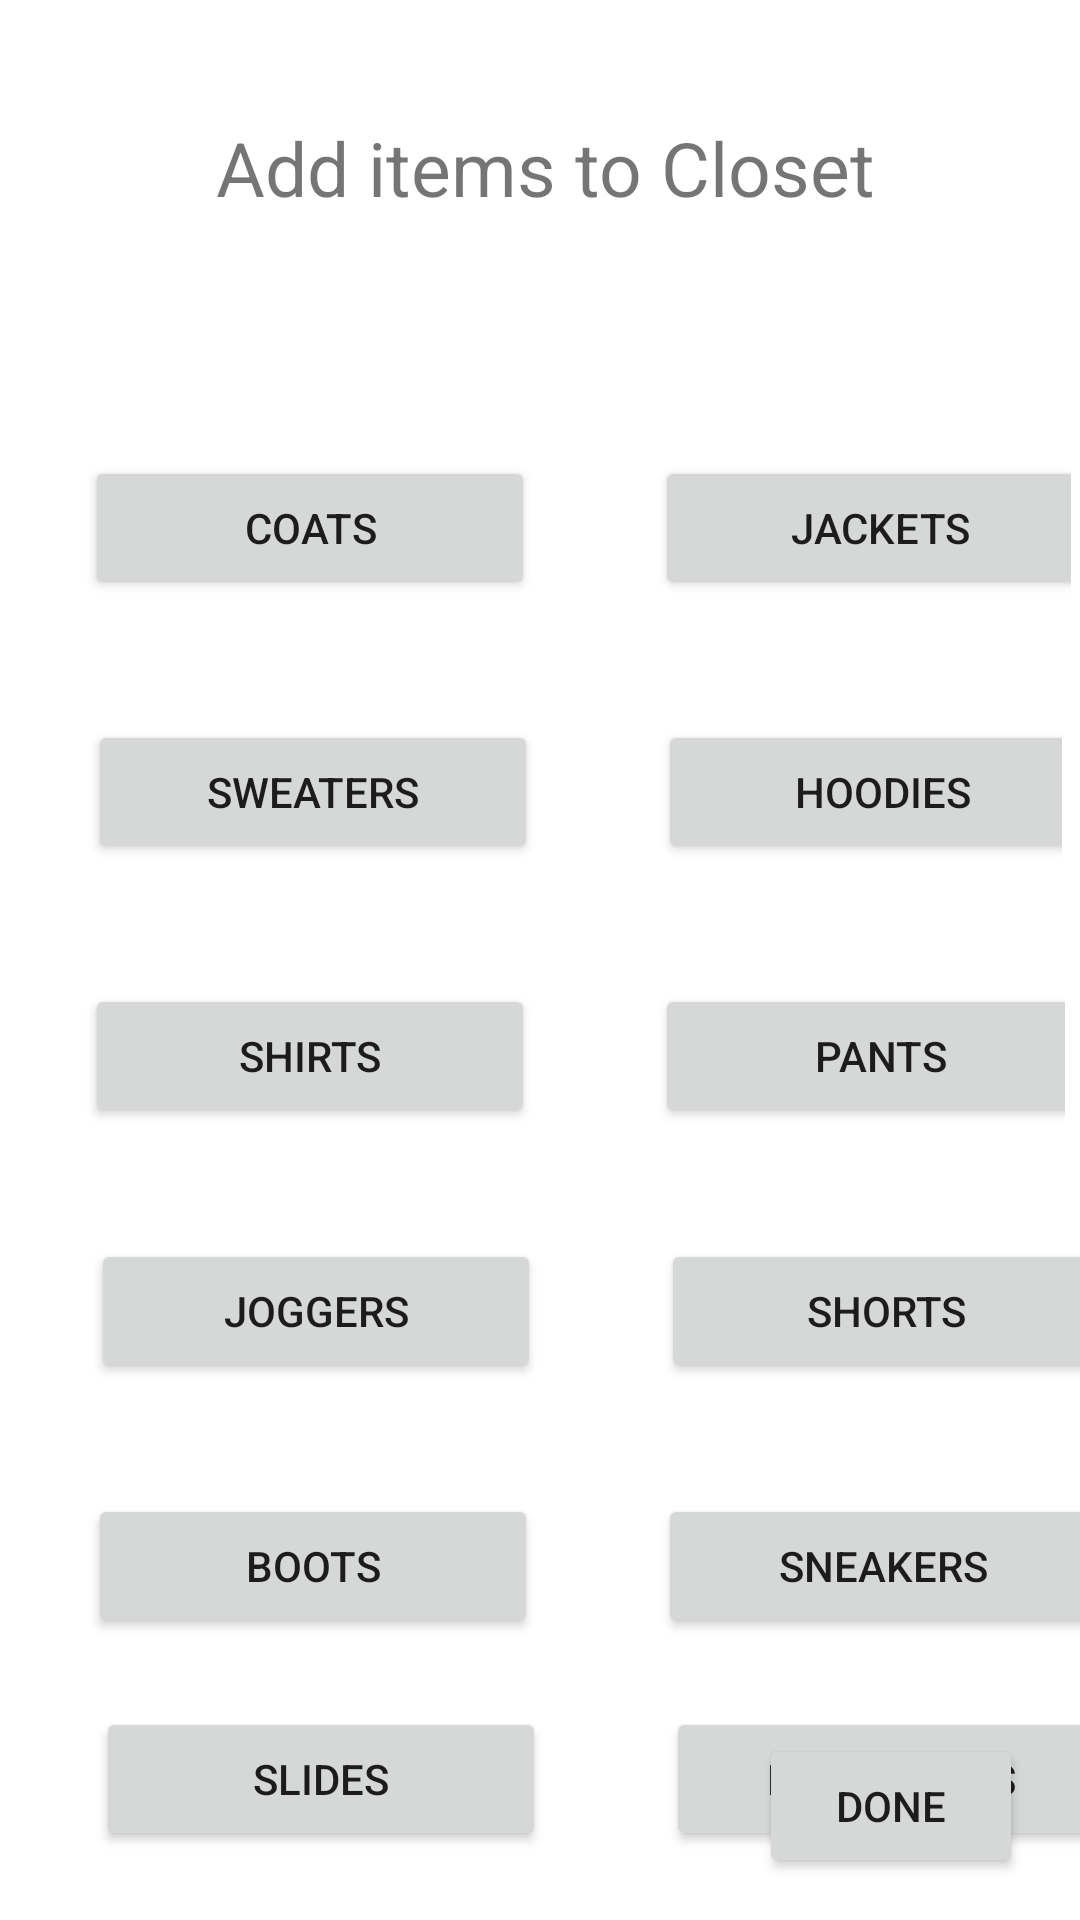

Here is an Android app screen rendered from its layout file. Give the layout XML and the strings, colors and styles it references.
<!-- AndroidManifest.xml: application theme Theme.EasyCloset -->
<!-- res/layout/activity_additem.xml -->
<?xml version="1.0" encoding="utf-8"?>
<RelativeLayout xmlns:android="http://schemas.android.com/apk/res/android"
    xmlns:app="http://schemas.android.com/apk/res-auto"
    xmlns:tools="http://schemas.android.com/tools"
    android:layout_width="match_parent"
    android:layout_height="match_parent"
    android:background="#FFFFFF"
    tools:context=".AdditemActivity">


    <TextView
        android:id="@+id/textView3"
        android:layout_width="wrap_content"
        android:layout_height="44dp"
        android:layout_alignParentStart="true"
        android:layout_alignParentTop="true"
        android:layout_marginStart="72dp"
        android:layout_marginTop="39dp"
        android:text="Add items to Closet"
        android:textSize="25sp" />


    <ImageView
        android:id="@+id/camera"
        android:layout_width="41dp"
        android:layout_height="42dp"
        android:layout_alignTop="@+id/textView3"
        android:layout_alignBottom="@+id/textView3"
        android:layout_alignParentEnd="true"
        android:layout_marginStart="30dp"
        android:layout_marginTop="2dp"
        android:layout_marginEnd="48dp"
        android:layout_marginBottom="0dp"
        android:layout_toEndOf="@+id/textView3"
        android:src="@drawable/ic_baseline_photo_camera_24" />


    <LinearLayout
        android:layout_width="match_parent"
        android:layout_height="66dp"
        android:layout_alignParentStart="true"
        android:layout_alignParentTop="true"
        android:layout_alignParentEnd="true"
        android:layout_centerHorizontal="true"
        android:layout_marginStart="-4dp"
        android:layout_marginTop="142dp"
        android:layout_marginEnd="3dp"
        android:orientation="horizontal"
        android:paddingLeft="32dp"
        android:paddingTop="10dp">


        <Button
            android:id="@+id/btCoat"
            android:layout_width="150dp"
            android:layout_height="wrap_content"
            android:layout_alignParentStart="true"
            android:layout_alignParentTop="true"
            android:text="Coats" />

        <Button
            android:id="@+id/btJacket"
            android:layout_width="150dp"
            android:layout_height="wrap_content"
            android:layout_alignTop="@+id/btCoat"
            android:layout_alignBottom="@+id/btCoat"
            android:layout_marginLeft="40dp"
            android:layout_toEndOf="@+id/btCoat"
            android:text="Jackets" />

    </LinearLayout>

    <LinearLayout
        android:layout_width="match_parent"
        android:layout_height="66dp"
        android:layout_alignParentStart="true"
        android:layout_alignParentTop="true"
        android:layout_alignParentEnd="true"
        android:layout_marginStart="-4dp"
        android:layout_marginTop="318dp"
        android:layout_marginEnd="5dp"
        android:orientation="horizontal"
        android:paddingLeft="32dp"
        android:paddingTop="10dp">


        <Button
            android:id="@+id/btShirts"
            android:layout_width="150dp"
            android:layout_height="wrap_content"
            android:layout_alignParentStart="true"
            android:layout_alignParentTop="true"
            android:text="Shirts" />

        <Button
            android:id="@+id/btPants"
            android:layout_width="150dp"
            android:layout_height="wrap_content"
            android:layout_alignTop="@+id/btCoat"
            android:layout_alignBottom="@+id/btCoat"
            android:layout_marginLeft="40dp"
            android:layout_toEndOf="@+id/btCoat"
            android:text="Pants" />

    </LinearLayout>

    <LinearLayout
        android:layout_width="match_parent"
        android:layout_height="66dp"
        android:layout_alignParentStart="true"
        android:layout_alignParentTop="true"
        android:layout_alignParentEnd="true"
        android:layout_marginStart="-3dp"
        android:layout_marginTop="230dp"
        android:layout_marginEnd="6dp"
        android:orientation="horizontal"
        android:paddingLeft="32dp"
        android:paddingTop="10dp">


        <Button
            android:id="@+id/btSweaters"
            android:layout_width="150dp"
            android:layout_height="wrap_content"
            android:layout_alignParentStart="true"
            android:layout_alignParentTop="true"
            android:text="Sweaters" />

        <Button
            android:id="@+id/btHoodies"
            android:layout_width="150dp"
            android:layout_height="wrap_content"
            android:layout_alignTop="@+id/btCoat"
            android:layout_alignBottom="@+id/btCoat"
            android:layout_marginLeft="40dp"
            android:layout_toEndOf="@+id/btCoat"
            android:text="Hoodies" />

    </LinearLayout>

    <LinearLayout
        android:layout_width="match_parent"
        android:layout_height="66dp"
        android:layout_alignParentStart="true"
        android:layout_alignParentTop="true"
        android:layout_alignParentEnd="true"
        android:layout_centerHorizontal="true"
        android:layout_marginStart="-2dp"
        android:layout_marginTop="403dp"
        android:layout_marginEnd="-6dp"
        android:orientation="horizontal"
        android:paddingLeft="32dp"
        android:paddingTop="10dp">


        <Button
            android:id="@+id/btJoggers"
            android:layout_width="150dp"
            android:layout_height="wrap_content"
            android:layout_alignParentStart="true"
            android:layout_alignParentTop="true"
            android:text="Joggers" />

        <Button
            android:id="@+id/btShorts"
            android:layout_width="150dp"
            android:layout_height="wrap_content"
            android:layout_alignTop="@+id/btCoat"
            android:layout_alignBottom="@+id/btCoat"
            android:layout_marginLeft="40dp"
            android:layout_toEndOf="@+id/btCoat"
            android:text="Shorts" />

    </LinearLayout>

    <LinearLayout
        android:layout_width="match_parent"
        android:layout_height="66dp"
        android:layout_alignParentStart="true"
        android:layout_alignParentTop="true"
        android:layout_alignParentEnd="true"
        android:layout_centerHorizontal="true"
        android:layout_marginStart="-3dp"
        android:layout_marginTop="488dp"
        android:layout_marginEnd="-5dp"
        android:orientation="horizontal"
        android:paddingLeft="32dp"
        android:paddingTop="10dp">


        <Button
            android:id="@+id/Boots"
            android:layout_width="150dp"
            android:layout_height="wrap_content"
            android:layout_alignParentStart="true"
            android:layout_alignParentTop="true"
            android:text="Boots" />

        <Button
            android:id="@+id/btSneakers"
            android:layout_width="150dp"
            android:layout_height="wrap_content"
            android:layout_alignTop="@+id/btCoat"
            android:layout_alignBottom="@+id/btCoat"
            android:layout_marginLeft="40dp"
            android:layout_toEndOf="@+id/btCoat"
            android:text="Sneakers" />

    </LinearLayout>

    <LinearLayout
        android:layout_width="match_parent"
        android:layout_height="66dp"
        android:layout_alignParentStart="true"
        android:layout_alignParentTop="true"
        android:layout_alignParentEnd="true"
        android:layout_centerHorizontal="true"
        android:layout_marginStart="0dp"
        android:layout_marginTop="559dp"
        android:layout_marginEnd="-8dp"
        android:orientation="horizontal"
        android:paddingLeft="32dp"
        android:paddingTop="10dp">


        <Button
            android:id="@+id/btSlides"
            android:layout_width="150dp"
            android:layout_height="wrap_content"
            android:layout_alignParentStart="true"
            android:layout_alignParentTop="true"
            android:text="Slides" />

        <Button
            android:id="@+id/btHeadwear"
            android:layout_width="150dp"
            android:layout_height="wrap_content"
            android:layout_alignTop="@+id/btCoat"
            android:layout_alignBottom="@+id/btCoat"
            android:layout_marginLeft="40dp"
            android:layout_toEndOf="@+id/btCoat"
            android:text="Headwears" />

    </LinearLayout>

    <Button
        android:id="@+id/btDone"
        android:layout_width="wrap_content"
        android:layout_height="wrap_content"
        android:layout_alignParentEnd="true"
        android:layout_alignParentBottom="true"
        android:layout_marginEnd="19dp"
        android:layout_marginBottom="14dp"
        android:text="Done" />


</RelativeLayout>
<!-- resources referenced by this layout -->
<resources>
  <style name="Theme.EasyCloset" parent="Theme.MaterialComponents.DayNight.NoActionBar">
          
          <item name="colorPrimary">@color/teal_700</item>
          <item name="colorPrimaryVariant">@color/purple_700</item>
          <item name="colorOnPrimary">@color/white</item>
          
          <item name="colorSecondary">@color/teal_200</item>
          <item name="colorSecondaryVariant">@color/teal_700</item>
          <item name="colorOnSecondary">@color/black</item>
          
          <item name="android:statusBarColor" tools:targetApi="l">?attr/colorPrimaryVariant</item>
          
      </style>
  <!-- not gathered from this repository: default colours our renderer supplied (Android Studio template values) -->
  <color name="purple_700">#FF3700B3</color>
  <color name="teal_200">#FF03DAC5</color>
  <color name="teal_700">#FF018786</color>
  <color name="black">#FF000000</color>
  <color name="white">#FFFFFFFF</color>
</resources>
